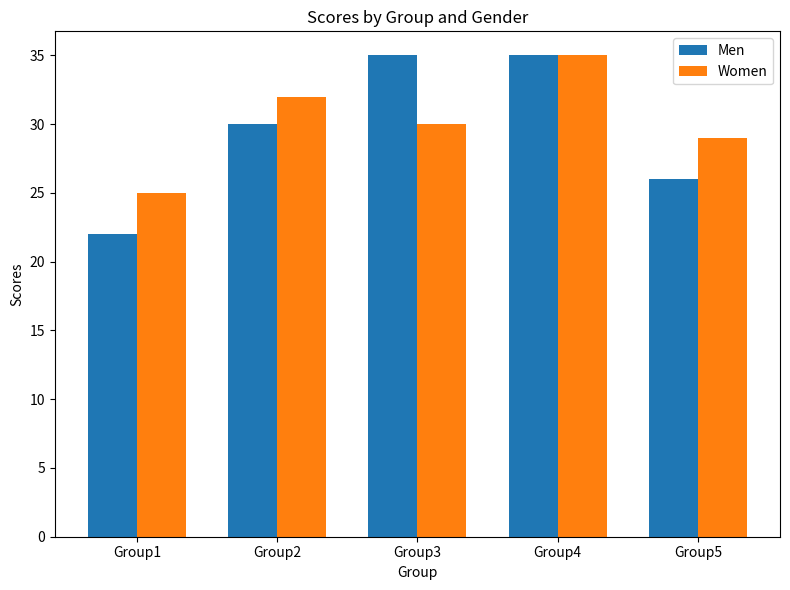

Generate this figure with matplotlib:
import matplotlib.pyplot as plt
import numpy as np

# Sample data
men_means = [22, 30, 35, 35, 26]
women_means = [25, 32, 30, 35, 29]

# Number of groups
N = len(men_means)

# Generating the indices for each group
ind = np.arange(N)

# Width of the bars
width = 0.35

# Creating the bar plot
plt.figure(figsize=(8, 6))
plt.bar(ind, men_means, width, label='Men')
plt.bar(ind + width, women_means, width, label='Women')

# Adding labels and title
plt.xlabel('Group')
plt.ylabel('Scores')
plt.title('Scores by Group and Gender')
plt.xticks(ind + width / 2, ('Group1', 'Group2', 'Group3', 'Group4', 'Group5'))
plt.legend()

# Displaying the plot
plt.tight_layout()
plt.show()